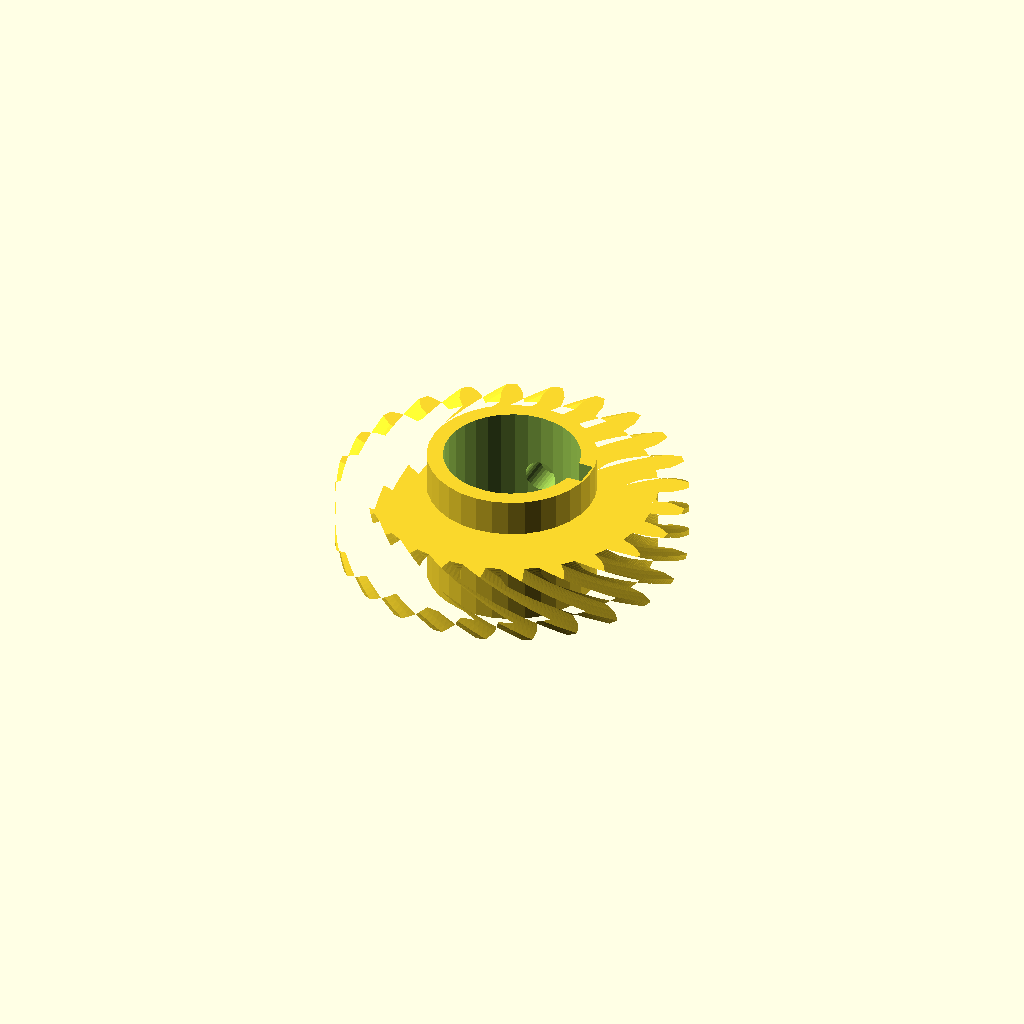
Cell 1 — every parameter at its default value.
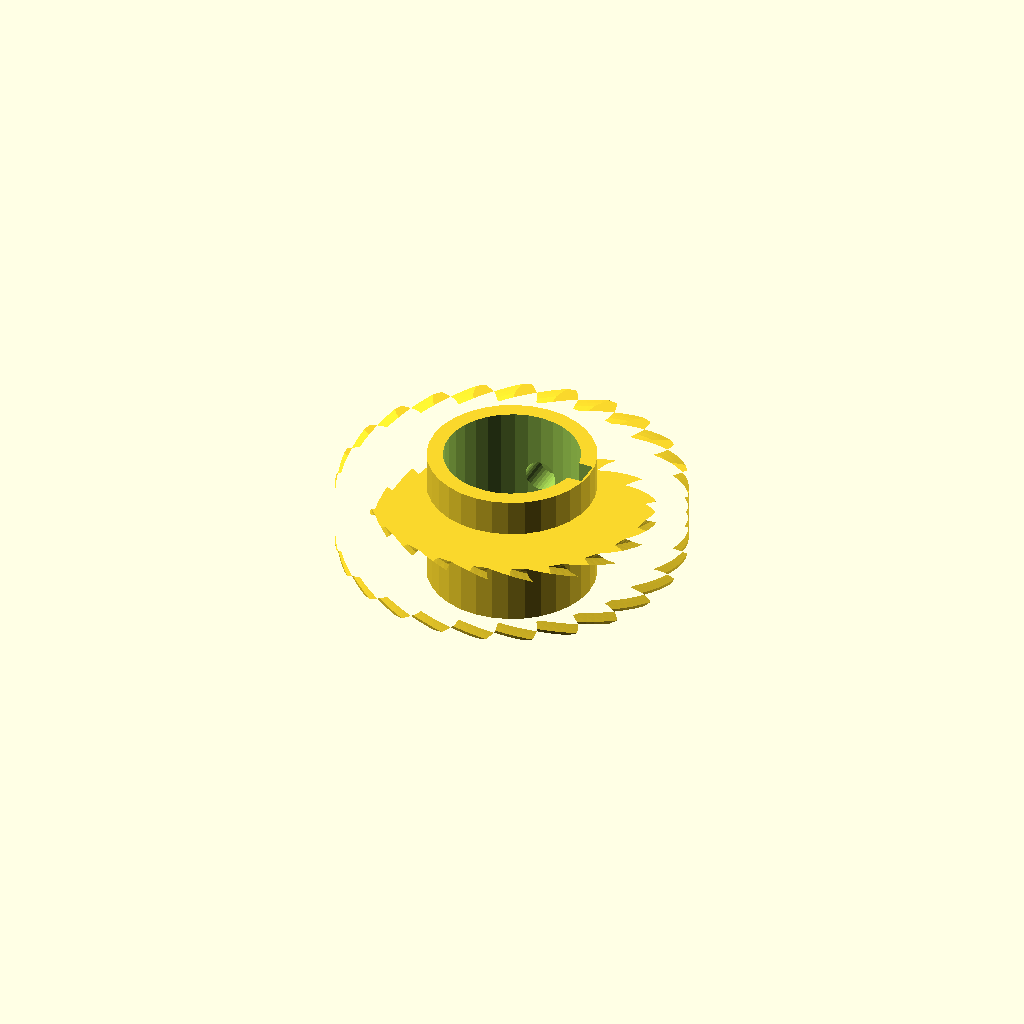
Cell 2 — helix set to 70, the other parameters unchanged.
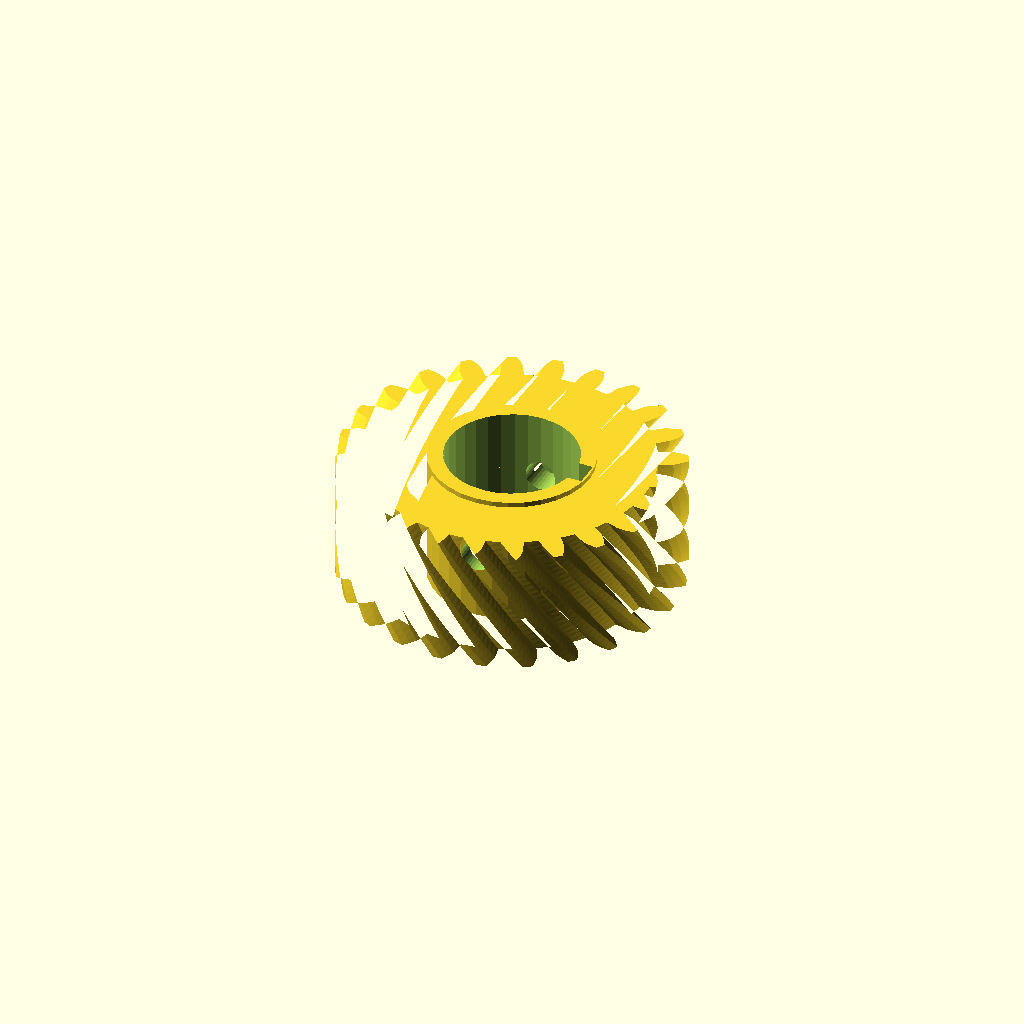
Cell 3: rim_w = 24 (everything else at default).
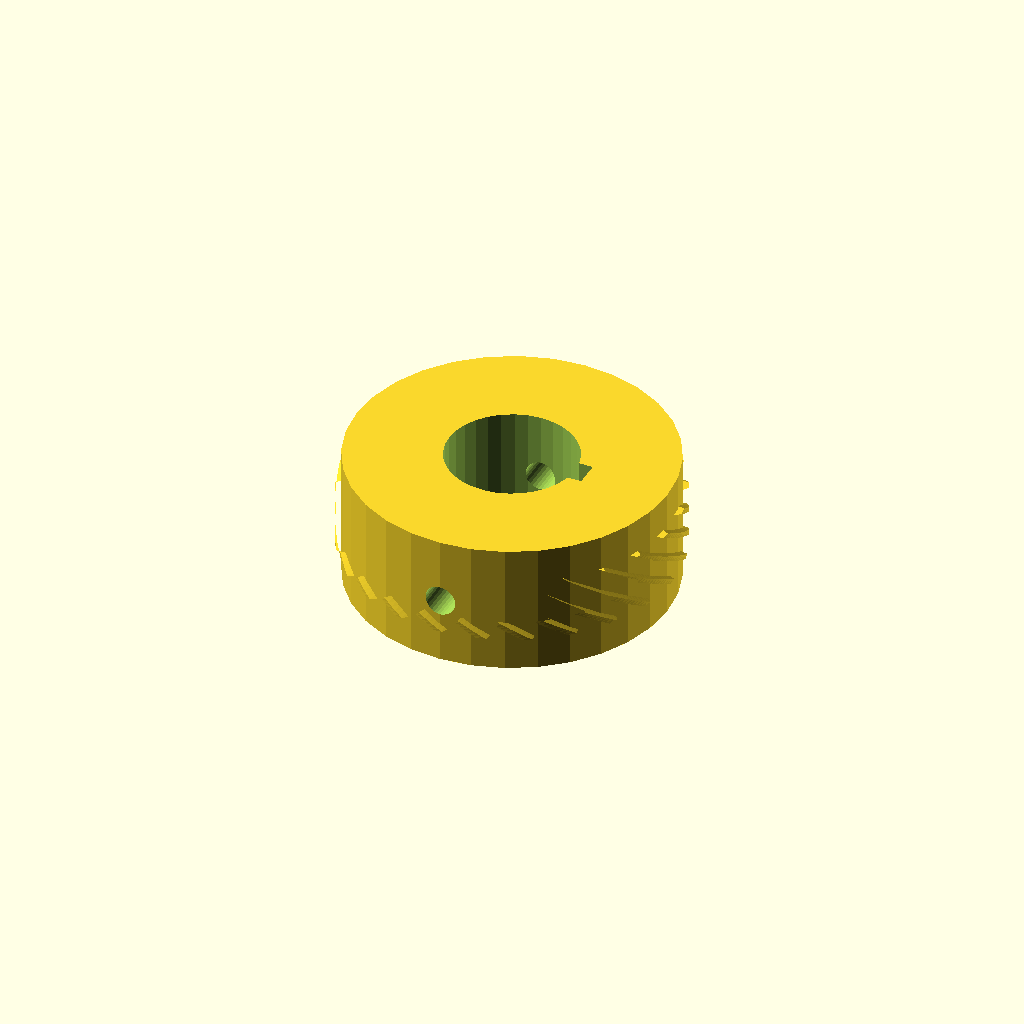
Cell 4: hub_r = 31.4 (everything else at default).
All cells are drawn from one camera (rotation 55°, 0°, 25°, orthographic, colour scheme Cornfield), so only the parameter changes between them.
The OpenSCAD source (optional_data/data/gen3/wormwheels/part_0073.scad):
$fn = 32;

// ----------------------------------------------------------------------
// Worm wheel: z24 module 2.5, 35 degree helix, 26 mm hub
// ----------------------------------------------------------------------

// --- parameters (mm) ---
gear_module = 2.5;        // tooth module
teeth = 24;               // tooth count
helix = 35;               // helix angle of the rim
rim_w = 12;               // rim width
hub_r = 15.7;             // hub radius
hub_h = 26;               // hub height
bore_d = 25.4;            // hub bore
key_w = 5;                // keyway width
key_depth = 2.5;          // keyway depth
screw_d = 6;              // set screw thread

rim_profile = [[26.788, -2.155], [29.589, -2.056], [31.04, -1.577], [32.488, -0.894], [32.488, 0.894], [31.04, 1.577], [29.589, 2.056], [26.788, 2.155], [26.433, 4.851], [29.113, 5.672], [30.391, 6.511], [31.612, 7.545], [31.149, 9.272], [29.575, 9.557], [28.049, 9.645], [25.318, 9.015], [24.277, 11.528], [26.653, 13.014], [27.67, 14.155], [28.582, 15.469], [27.688, 17.018], [26.093, 16.886], [24.597, 16.575], [22.122, 15.261], [20.466, 17.418], [22.377, 19.469], [23.064, 20.834], [23.605, 22.34], [22.34, 23.605], [20.834, 23.064], [19.469, 22.377], [17.418, 20.466], [15.261, 22.122], [16.575, 24.597], [16.886, 26.093], [17.018, 27.688], [15.469, 28.582], [14.155, 27.67], [13.014, 26.653], [11.528, 24.277], [9.015, 25.318], [9.645, 28.049], [9.557, 29.575], [9.272, 31.149], [7.545, 31.612], [6.511, 30.391], [5.672, 29.113], [4.851, 26.433], [2.155, 26.788], [2.056, 29.589], [1.577, 31.04], [0.894, 32.488], [-0.894, 32.488], [-1.577, 31.04], [-2.056, 29.589], [-2.155, 26.788], [-4.851, 26.433], [-5.672, 29.113], [-6.511, 30.391], [-7.545, 31.612], [-9.272, 31.149], [-9.557, 29.575], [-9.645, 28.049], [-9.015, 25.318], [-11.528, 24.277], [-13.014, 26.653], [-14.155, 27.67], [-15.469, 28.582], [-17.018, 27.688], [-16.886, 26.093], [-16.575, 24.597], [-15.261, 22.122], [-17.418, 20.466], [-19.469, 22.377], [-20.834, 23.064], [-22.34, 23.605], [-23.605, 22.34], [-23.064, 20.834], [-22.377, 19.469], [-20.466, 17.418], [-22.122, 15.261], [-24.597, 16.575], [-26.093, 16.886], [-27.688, 17.018], [-28.582, 15.469], [-27.67, 14.155], [-26.653, 13.014], [-24.277, 11.528], [-25.318, 9.015], [-28.049, 9.645], [-29.575, 9.557], [-31.149, 9.272], [-31.612, 7.545], [-30.391, 6.511], [-29.113, 5.672], [-26.433, 4.851], [-26.788, 2.155], [-29.589, 2.056], [-31.04, 1.577], [-32.488, 0.894], [-32.488, -0.894], [-31.04, -1.577], [-29.589, -2.056], [-26.788, -2.155], [-26.433, -4.851], [-29.113, -5.672], [-30.391, -6.511], [-31.612, -7.545], [-31.149, -9.272], [-29.575, -9.557], [-28.049, -9.645], [-25.318, -9.015], [-24.277, -11.528], [-26.653, -13.014], [-27.67, -14.155], [-28.582, -15.469], [-27.688, -17.018], [-26.093, -16.886], [-24.597, -16.575], [-22.122, -15.261], [-20.466, -17.418], [-22.377, -19.469], [-23.064, -20.834], [-23.605, -22.34], [-22.34, -23.605], [-20.834, -23.064], [-19.469, -22.377], [-17.418, -20.466], [-15.261, -22.122], [-16.575, -24.597], [-16.886, -26.093], [-17.018, -27.688], [-15.469, -28.582], [-14.155, -27.67], [-13.014, -26.653], [-11.528, -24.277], [-9.015, -25.318], [-9.645, -28.049], [-9.557, -29.575], [-9.272, -31.149], [-7.545, -31.612], [-6.511, -30.391], [-5.672, -29.113], [-4.851, -26.433], [-2.155, -26.788], [-2.056, -29.589], [-1.577, -31.04], [-0.894, -32.488], [0.894, -32.488], [1.577, -31.04], [2.056, -29.589], [2.155, -26.788], [4.851, -26.433], [5.672, -29.113], [6.511, -30.391], [7.545, -31.612], [9.272, -31.149], [9.557, -29.575], [9.645, -28.049], [9.015, -25.318], [11.528, -24.277], [13.014, -26.653], [14.155, -27.67], [15.469, -28.582], [17.018, -27.688], [16.886, -26.093], [16.575, -24.597], [15.261, -22.122], [17.418, -20.466], [19.469, -22.377], [20.834, -23.064], [22.34, -23.605], [23.605, -22.34], [23.064, -20.834], [22.377, -19.469], [20.466, -17.418], [22.122, -15.261], [24.597, -16.575], [26.093, -16.886], [27.688, -17.018], [28.582, -15.469], [27.67, -14.155], [26.653, -13.014], [24.277, -11.528], [25.318, -9.015], [28.049, -9.645], [29.575, -9.557], [31.149, -9.272], [31.612, -7.545], [30.391, -6.511], [29.113, -5.672], [26.433, -4.851]];

difference() {
  union() {
    /* rim, twisted to stand in for the helical worm teeth */
    translate([0, 0, (hub_h - rim_w) / 2]) linear_extrude(height = rim_w, twist = helix, slices = 24) polygon(rim_profile);
    /* hub */
    cylinder(h = hub_h, d = 2 * hub_r);
  }
  /* bore */
  translate([0, 0, -2.5]) cylinder(h = hub_h + 5, d = bore_d);
  /* keyway, milled through the whole hub */
  translate([bore_d / 2 - key_depth, -key_w / 2, -2.5]) cube([key_depth + 2.5, key_w, hub_h + 5]);
  /* set screw hole straight through the hub wall */
  translate([0, -hub_r - 2.5, hub_h / 2]) rotate([-90, 0, 0]) cylinder(h = 2 * hub_r + 5, d = screw_d);
}
Parameter table extracted from the source (name, type, default, range or options):
gear_module: number, default 2.5
teeth: number, default 24
helix: number, default 35
rim_w: number, default 12
hub_r: number, default 15.7
hub_h: number, default 26
bore_d: number, default 25.4
key_w: number, default 5
key_depth: number, default 2.5
screw_d: number, default 6
